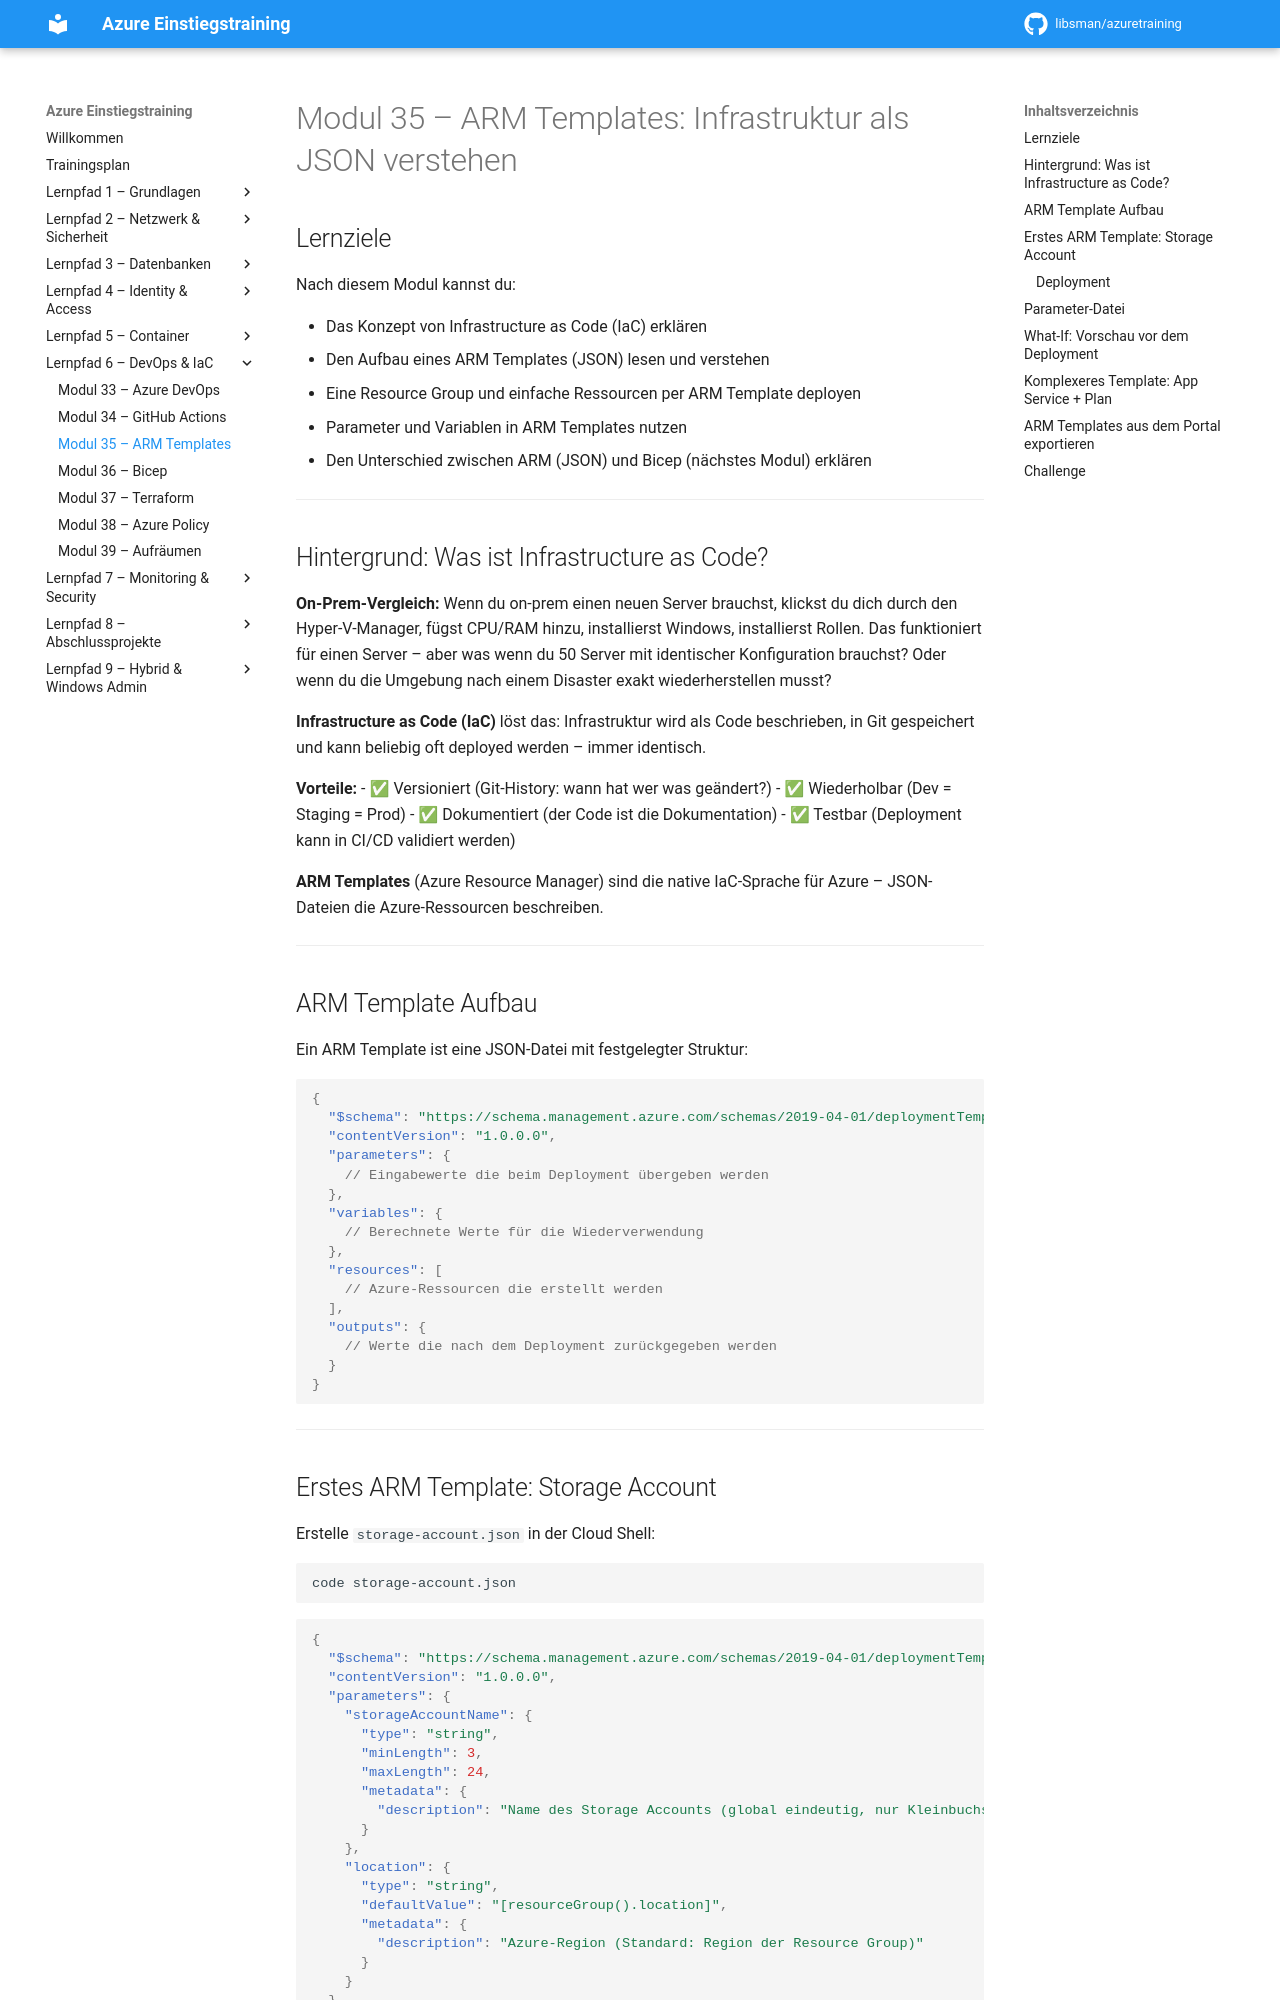

repository: libsman/azuretraining · page: modul-35-arm/index.html · generator: mkdocs

# Modul 35 – ARM Templates: Infrastruktur als JSON verstehen

## Lernziele

Nach diesem Modul kannst du:

- Das Konzept von Infrastructure as Code (IaC) erklären
- Den Aufbau eines ARM Templates (JSON) lesen und verstehen
- Eine Resource Group und einfache Ressourcen per ARM Template deployen
- Parameter und Variablen in ARM Templates nutzen
- Den Unterschied zwischen ARM (JSON) und Bicep (nächstes Modul) erklären

---

## Hintergrund: Was ist Infrastructure as Code?

**On-Prem-Vergleich:** Wenn du on-prem einen neuen Server brauchst, klickst du dich durch den Hyper-V-Manager, fügst CPU/RAM hinzu, installierst Windows, installierst Rollen. Das funktioniert für einen Server – aber was wenn du 50 Server mit identischer Konfiguration brauchst? Oder wenn du die Umgebung nach einem Disaster exakt wiederherstellen musst?

**Infrastructure as Code (IaC)** löst das: Infrastruktur wird als Code beschrieben, in Git gespeichert und kann beliebig oft deployed werden – immer identisch.

**Vorteile:**
- ✅ Versioniert (Git-History: wann hat wer was geändert?)
- ✅ Wiederholbar (Dev = Staging = Prod)
- ✅ Dokumentiert (der Code ist die Dokumentation)
- ✅ Testbar (Deployment kann in CI/CD validiert werden)

**ARM Templates** (Azure Resource Manager) sind die native IaC-Sprache für Azure – JSON-Dateien die Azure-Ressourcen beschreiben.

---

## ARM Template Aufbau

Ein ARM Template ist eine JSON-Datei mit festgelegter Struktur:

```json
{
  "$schema": "https://schema.management.azure.com/schemas/2019-04-01/deploymentTemplate.json#",
  "contentVersion": "1.0.0.0",
  "parameters": {
    // Eingabewerte die beim Deployment übergeben werden
  },
  "variables": {
    // Berechnete Werte für die Wiederverwendung
  },
  "resources": [
    // Azure-Ressourcen die erstellt werden
  ],
  "outputs": {
    // Werte die nach dem Deployment zurückgegeben werden
  }
}
```

---
